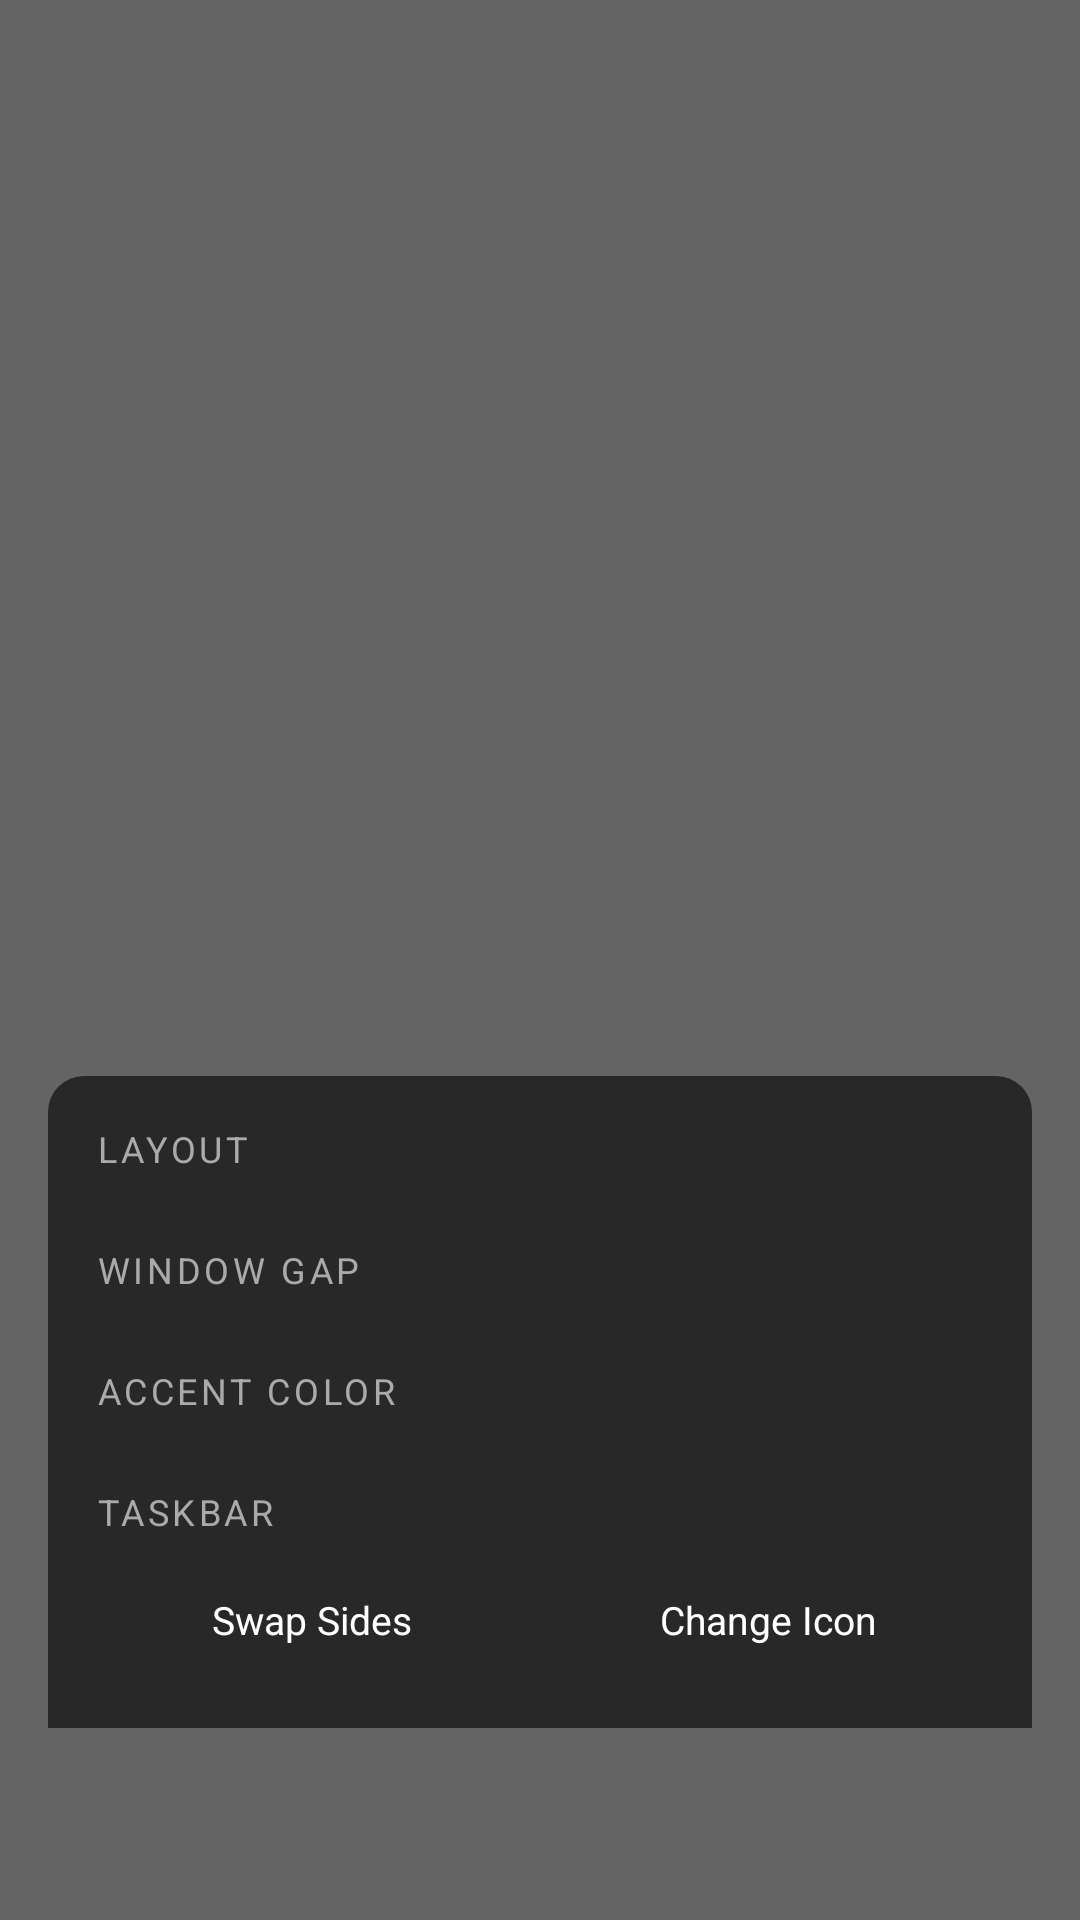

This screen was rendered from an Android layout file. Write that file and the resources it references.
<!-- AndroidManifest.xml: application theme Theme.TilingWM -->
<!-- res/layout/settings_panel.xml -->
<?xml version="1.0" encoding="utf-8"?>

<FrameLayout xmlns:android="http://schemas.android.com/apk/res/android"
    android:id="@+id/settings_backdrop"
    android:layout_width="match_parent"
    android:layout_height="match_parent"
    android:background="@color/scrim"
    android:clickable="true"
    android:focusable="true">

    <LinearLayout
        android:layout_width="match_parent"
        android:layout_height="wrap_content"
        android:layout_gravity="bottom"
        android:layout_marginBottom="64dp"
        android:layout_marginStart="16dp"
        android:layout_marginEnd="16dp"
        android:orientation="vertical"
        android:background="@drawable/bg_taskbar"
        android:padding="16dp">

        
        <TextView
            android:layout_width="wrap_content"
            android:layout_height="wrap_content"
            android:text="@string/menu_layout"
            android:textColor="@color/text_secondary"
            android:textSize="12sp"
            android:textAllCaps="true"
            android:letterSpacing="0.1"
            android:layout_marginBottom="8dp" />

        <LinearLayout
            android:id="@+id/layout_options"
            android:layout_width="match_parent"
            android:layout_height="wrap_content"
            android:orientation="horizontal"
            android:layout_marginBottom="16dp" />

        
        <TextView
            android:layout_width="wrap_content"
            android:layout_height="wrap_content"
            android:text="@string/menu_window_gap"
            android:textColor="@color/text_secondary"
            android:textSize="12sp"
            android:textAllCaps="true"
            android:letterSpacing="0.1"
            android:layout_marginBottom="8dp" />

        <LinearLayout
            android:id="@+id/gap_options"
            android:layout_width="match_parent"
            android:layout_height="wrap_content"
            android:orientation="horizontal"
            android:layout_marginBottom="16dp" />

        
        <TextView
            android:layout_width="wrap_content"
            android:layout_height="wrap_content"
            android:text="@string/menu_accent"
            android:textColor="@color/text_secondary"
            android:textSize="12sp"
            android:textAllCaps="true"
            android:letterSpacing="0.1"
            android:layout_marginBottom="8dp" />

        <LinearLayout
            android:id="@+id/accent_options"
            android:layout_width="match_parent"
            android:layout_height="wrap_content"
            android:orientation="horizontal"
            android:gravity="center"
            android:layout_marginBottom="16dp" />

        
        <TextView
            android:layout_width="wrap_content"
            android:layout_height="wrap_content"
            android:text="@string/menu_taskbar"
            android:textColor="@color/text_secondary"
            android:textSize="12sp"
            android:textAllCaps="true"
            android:letterSpacing="0.1"
            android:layout_marginBottom="8dp" />

        <LinearLayout
            android:layout_width="match_parent"
            android:layout_height="wrap_content"
            android:orientation="horizontal">

            <TextView
                android:id="@+id/btn_swap_sides"
                android:layout_width="0dp"
                android:layout_height="40dp"
                android:layout_weight="1"
                android:gravity="center"
                android:text="@string/swap_start_position"
                android:textColor="@color/text_primary"
                android:textSize="13sp"
                android:background="?android:attr/selectableItemBackground"
                android:layout_marginEnd="4dp" />

            <TextView
                android:id="@+id/btn_change_icon"
                android:layout_width="0dp"
                android:layout_height="40dp"
                android:layout_weight="1"
                android:gravity="center"
                android:text="@string/pick_start_icon"
                android:textColor="@color/text_primary"
                android:textSize="13sp"
                android:background="?android:attr/selectableItemBackground"
                android:layout_marginStart="4dp" />

        </LinearLayout>

    </LinearLayout>

</FrameLayout>
<!-- resources referenced by this layout -->
<resources>
  <color name="scrim">#99000000</color>
  <color name="text_primary">#FFFFFFFF</color>
  <color name="text_secondary">#FFAAAAAA</color>
  <!-- drawable bg_taskbar (drawable) -->
  <?xml version="1.0" encoding="utf-8"?>
  
  <shape xmlns:android="http://schemas.android.com/apk/res/android"
      android:shape="rectangle">
      <solid android:color="@color/taskbar_bg" />
      <corners
          android:topLeftRadius="12dp"
          android:topRightRadius="12dp" />
  </shape>
  <string name="menu_accent">Accent Color</string>
  <string name="menu_layout">Layout</string>
  <string name="menu_taskbar">Taskbar</string>
  <string name="menu_window_gap">Window Gap</string>
  <string name="pick_start_icon">Change Icon</string>
  <string name="swap_start_position">Swap Sides</string>
  <style name="Theme.TilingWM" parent="Theme.AppCompat.DayNight.NoActionBar" />
  <color name="taskbar_bg">#CC1A1A1A</color>
</resources>
